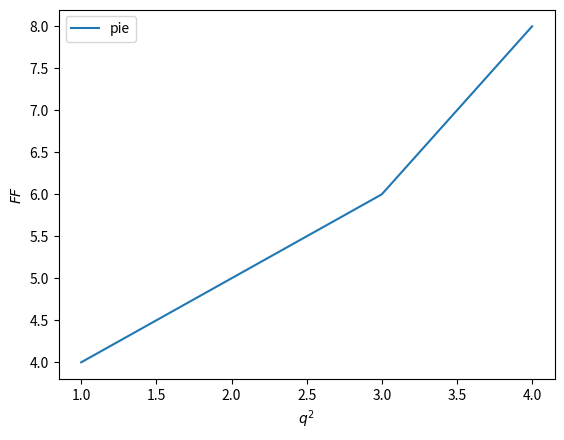

Reproduce this figure in Python.
#!/usr/bin/env python

# import matplotlib
# matplotlib.use('PDF') # Must be before importing matplotlib.pyplot or pylab!
# import matplotlib.pyplot as pl
# from Params import *
# import numpy as np
# from BootTest import BootStrap1
# # import pylab as pl
# from collections import OrderedDict
# from ReadTxt import *
# from MiscFuns import *
# from FitParams import *
# import FitFunctions as ff
# from copy import deepcopy
# from StringFix import *
# import itertools
# from FormFactors import NoFFPars
# from SetLists import SortMySet

# colourset8 = [ '#000080','#B22222','#00B800','#8B008B', '#0000FF','#FF0000','#000000','#32CD32','#FF0066']
# markerset = ['o','s','^','v','d']
# shiftmax = 3
# shiftper = 0.05
# shiftset = [0]
# for ish in np.arange(1,shiftmax+1): shiftset += [-ish*shiftper,ish*shiftper]
# incr = 0.01
# thisalpha = 0.3

# MassTVals = 16,34
# Massyrange = 0.35,1.0

# ylimDict = {'P4giDi':[0.05,0.15]}

# params = {'legend.fontsize': 10,
#           'legend.numpoints': 1,
#           'axes.labelsize' : 20,
#           'axes.titlesize' : 20,
#           'figure.autolayout': True,
#           'axes.grid': True,
#           'axes.xmargin':0.01,
#           'axes.ymargin':0.01}

# symcyc = itertools.cycle(markerset)
# colcyc = itertools.cycle(colourset8)
# shiftcyc = itertools.cycle(shiftset)

# pl.rcParams.update(params)
# RFylab = r'$ R \left(\tau,t\right) $'
# RFxlab = r'$ \frac{\tau}{a} - \frac{t}{2a}$'

# FFylab = r'$ FF $'
# FFxlab = r'$ q^{2} $'

# def GetPlotIters():
#     return itertools.cycle(markerset),itertools.cycle(colourset8),itertools.cycle(shiftset)

# def SetxTicks():
#     xmin,xmax = pl.xlim()
#     thisinc = 1
#     if xmax-xmin > 16:
#         thisinc = 2
#     pl.xticks(np.arange(int(xmin),int(xmax)+thisinc,thisinc))

# def getsmindex(thissm):return DefSmearList.index(thissm)

# def PullThisDicts(datadict,igamma,imom):
#     thisdatadict = {}
#     for iset in datadict.keys():
#         if igamma in datadict[iset]:
#             thisdatadict[iset] = datadict[iset][igamma][imom]
#     return thisdatadict

# def SiftAndSort(thisSetList,comp,nocm=True):
#     SetListOut = []
#     for iset in thisSetList:
#         if any([icomp in iset for icomp in comp]) and ('state' not in iset or not nocm): 
#             SetListOut.append(iset)
#     # SetListOut.sort()
#     return SetListOut


# def CreateFFFile(thisCol,thisCurr,thisFF):
#     thistitle = thisCol + ' ' + thisCurr + ' ' + thisFF
#     pl.title(thistitle)
#     thisdir = outputdir + 'graphs/FormFactors/'+thisCurr + '/'
#     mkdir_p(thisdir)
#     thisfile = thisCol+thisCurr + thisFF
#     return thisdir + thisfile

# def CreateFile(thisflag,thisGamma,thisMom,TitlePref,subdir=''):
#     thistitle = thisGamma+' '+TitlePref+' '+thisflag
#     if 'q = 0 0 0' not in thisMom: thistitle += ' '+thisMom
#     pl.title(thistitle)
#     thisdir = outputdir + 'graphs/'+CreateOppDir(thisGamma)
#     thisfile = TitlePref.replace(' ','')+thisflag
#     if 'q = 0 0 0' not in thisMom: thisdir += '/'+thisMom.replace(' ','').replace('=','')+'/'
#     mkdir_p(thisdir)
#     return thisdir+thisfile

# def SetRFAxies(thisGamma):
#     pl.xlabel(RFxlab)
#     pl.ylabel(RFylab)
#     if thisGamma not in ylimDict.keys():
#         pl.ylim(max(pl.ylim()[0],0),min(pl.ylim()[1],2))
#     else:
#         pl.ylim(ylimDict[thisGamma])
#     SetxTicks()
#     pl.legend()

# def SetFFAxies():
#     pl.xlabel(FFxlab)
#     pl.ylabel(FFylab)
#     pl.legend()


# def SetMassAxies():
#     pl.xlabel('time')
#     pl.ylabel('Mass')
#     pl.xlim(MassTVals)
#     pl.ylim(Massyrange)
#     SetxTicks()
#     pl.legend()

# def SetLogAxies():
#     pl.xlabel('time')
#     pl.ylabel('LogC2')
#     pl.xlim(15,40)
#     pl.ylim(0,20)
#     SetxTicks()
#     pl.legend()


# def PlotTSinkData(data,thisSetList,thisGamma,thisMom,thissm='sm32'):
#     PlotCol(data,thisSetList,[thissm],thisGamma,thisMom,'TSink Comparison ')

# def PlotTSinkSumData(data,thisSetList,thisGamma,thisMom,thissm='sm32'):
#     for ifitr in SumFitRList:
#         PlotColSum(data,thisSetList,[thissm],thisGamma,thisMom,'Sum TSink Comparison ',thisTsinkR=ifitr)
        
# def PlotTSinkSFData(data,data2pt,thisSetList,thisGamma,thisMom,thisSF='TSFTsink',thissm='sm32'):
#     if 'TSF' in thisSF:
#         for icut in TSFCutList:
#             PlotColTSF(data,data2pt,thisSetList,[thissm],thisGamma,thisMom,thisSF+' Comparison ',icut,thisSF)
#     if 'OSF' in thisSF:
#         for icut in OSFCutList:
#             PlotColOSF(data,data2pt,thisSetList,[thissm],thisGamma,thisMom,thisSF+' Comparison ',icut,thisSF)
        
# def PlotCMData(data,thisSetList,thisGamma,thisMom,thistsink='tsink29'):
#     PlotCol(data,thisSetList,[thistsink,'PoF'],thisGamma,thisMom,'Variational Comparison ')


# def PlotMassData(data,thisSetList,thisMom,TitleFlag=''):
#     for thisDt in [2,4,6,8]:
#         PlotRFSet(data,thisSetList,MassDt=thisDt)
#         SetMassAxies()        
#         pl.savefig(CreateFile('Dt'+str(thisDt),'twopt',thisMom,TitleFlag+' Mass Comparison')+'.pdf')
#         pl.clf()
#     PlotLogSet(data,thisSetList)
#     SetLogAxies()
#     pl.savefig(CreateFile('','twopt',thisMom,TitleFlag+' Log Comparison')+'.pdf')
#     pl.clf()

# def PlotMassSFData(data,thisSetList,thisMom,thisSF='SFCM'):
#     for thisDt in [2,4,6,8]:
#         PlotMassSetOSF(data,thisSetList,thisDt,thisSF)
#         SetMassAxies()
#         pl.savefig(CreateFile('Dt'+str(thisDt),'twopt',thisMom,'O'+thisSF+' Mass Comparison')+'.pdf')
#         pl.clf()
#         PlotMassSetTSF(data,thisSetList,thisDt,thisSF)
#         SetMassAxies()
#         pl.savefig(CreateFile('Dt'+str(thisDt),'twopt',thisMom,'T'+thisSF+' Mass Comparison')+'.pdf')
#         pl.clf()
#     PlotLogSetOSF(data,thisSetList,thisSF)
#     SetLogAxies()
#     pl.savefig(CreateFile('','twopt',thisMom,'O'+thisSF+' Log Comparison')+'.pdf')
#     pl.clf()
#     PlotLogSetTSF(data,thisSetList,thisSF)
#     SetLogAxies()
#     pl.savefig(CreateFile('','twopt',thisMom,'T'+thisSF+' Log Comparison')+'.pdf')
#     pl.clf()

# def PlotCMOSFData(data,data2pt,thisSetList,thisGamma,thisMom,thistsink='tsink29',thisSF='OSFCM'):
#     for icut in OSFCutList:
#         PlotColOSF(data,data2pt,thisSetList,[thistsink,'PoF'],thisGamma,thisMom,thisSF+' Comparison ',icut,thisSF)
        
# def PlotCMTSFData(data,data2pt,thisSetList,thisGamma,thisMom,thistsink='tsink29',thisSF='TSFCM'):
#     for icut in TSFCutList:
#         PlotColTSF(data,data2pt,thisSetList,[thistsink],thisGamma,thisMom,thisSF+' Comparison ',icut,thisSF)



# def PlotCol(data,thisSetList,thisflag,thisGamma,thisMom,TitlePref):
#     PlotRFSet(data,SiftAndSort(thisSetList,thisflag,nocm=False),legrem=thisflag[0])
#     SetRFAxies(thisGamma)
#     pl.savefig(CreateFile(thisflag[0],thisGamma,thisMom,TitlePref)+'.pdf')
#     pl.clf()

# def PlotColTSF(data,data2pt,thisSetList,thisflag,thisGamma,thisMom,TitlePref,TSFcut,thisTSF):
#     PlotRFSetTSF(data,data2pt,SiftAndSort(thisSetList,thisflag),TSFcut,thisTSF,legrem=thisflag[0])
#     SetRFAxies(thisGamma)
#     pl.savefig(CreateFile(thisflag[0],thisGamma,thisMom,TitlePref)+str(TSFcut)+'.pdf')
#     pl.clf()

# def PlotColOSF(data,data2pt,thisSetList,thisflag,thisGamma,thisMom,TitlePref,OSFcut,thisOSF):
#     PlotRFSetOSF(data,data2pt,SiftAndSort(thisSetList,thisflag,nocm=False),OSFcut,thisOSF,legrem=thisflag[0])
#     SetRFAxies(thisGamma)
#     pl.savefig(CreateFile(thisflag[0],thisGamma,thisMom,TitlePref)+str(OSFcut)+'.pdf')
#     pl.clf()

# def PlotColSum(data,thisSetList,thissm,thisGamma,thisMom,TitlePref,thisTsinkR='fit sl 0-4'):
#     PlotRFSetSum(data,SiftAndSort(thisSetList,thissm),thisTsinkR,legrem=thissm[0])
#     outTR = thisTsinkR.replace('-','_')
#     SetRFAxies(thisGamma)
#     pl.savefig(CreateFile(thissm[0],thisGamma,thisMom,TitlePref+outTR)+'.pdf')
#     pl.clf()
#     if CheckDict(data,'SumMeth',thissm[0]):
#         PlotSummedRF(data['SumMeth'][thissm[0]],thisTsinkR)
#         pl.savefig(CreateFile(thissm[0],thisGamma,thisMom,TitlePref+outTR)+'Sfun'+'.pdf')
#         pl.clf()

# def PlotRFSetTSF(data,data2pt,thisSetList,TSFcut,thisTSF,legrem=''):
#     thissymcyc,thiscolcyc,thisshiftcyc = GetPlotIters()
#     for iset in SortMySet(thisSetList)[0]:
#         thistsink,thissm = SplitTSinkString(iset)
#         thiscol = thiscolcyc.next()
#         thissym = thissymcyc.next()
#         thisshift = thisshiftcyc.next()
#         if not CheckDict(data,'RF'+thisTSF,iset): continue
#         PlotRF(data['RF'+thisTSF][iset],thiscol,thissym,thisshift,LegLab(iset.replace(legrem,'')))
#         if not CheckDict(data,thisTSF,thissm) or not CheckDict(data2pt,thisTSF,thissm): continue
#         PlotTSFLine(data[thisTSF][thissm],data2pt[thisTSF][thissm],thistsink.replace('tsink',''),thiscol,thisshift,TSFcut,thissm)
#         PlotTSFValue(data[thisTSF][thissm],thiscol,thisshift,TSFcut,thissm,thistsink.replace('tsink','') )

# def PlotRFSetOSF(data,data2pt,thisSetList,OSFcut,thisOSF,legrem=''):
#     thissymcyc,thiscolcyc,thisshiftcyc = GetPlotIters()
#     for iset in SortMySet(thisSetList)[0]:
#         thistsink,thissm = SplitTSinkString(iset)
#         thiscol = thiscolcyc.next()
#         thissym = thissymcyc.next()
#         thisshift = thisshiftcyc.next()
#         if not CheckDict(data,'RF'+thisOSF,iset): continue
#         PlotRF(data['RF'+thisOSF][iset],thiscol,thissym,thisshift,LegLab(iset.replace(legrem,'')))
#         # PlotOSFLine(data[thisOSF][thissm],data2pt[thisOSF][thissm],thistsink.replace('tsink',''),thiscol,OSFcut,thissm)
#         OSFset = iset
#         if not CheckDict(data,thisOSF,OSFset):
#             if not CheckDict(data,thisOSF,thissm):
#                 continue
#             else:
#                 OSFset = thissm
#         PlotOSFValue(data[thisOSF][OSFset],thiscol,thisshift,OSFcut,thissm,thistsink.replace('tsink',''))



# def PlotRFSetSum(data,thisSetList,thisTsinkR,legrem=''):
#     thissymcyc,thiscolcyc,thisshiftcyc = GetPlotIters()
#     for iset in SortMySet(thisSetList)[0]:
#         thistsink,thissm = SplitTSinkString(iset)
#         if not CheckDict(data,'RF',iset): continue
#         PlotRF(data['RF'][iset],thiscolcyc.next(),thissymcyc.next(),thisshiftcyc.next(),LegLab(iset.replace(legrem,'')))
#     if CheckDict(data,'SumMeth',thissm):
#         PlotSumMeth(data['SumMeth'][thissm],thiscolcyc.next(),'Sum '+SumCutPar,thisTsinkR)



# def PlotRFSet(data,thisSetList,legrem='',MassDt = False):
#     thissymcyc,thiscolcyc,thisshiftcyc = GetPlotIters()
#     if MassDt == False:
#         iterSetList = SortMySet(thisSetList)[0]
#     else:
#         iterSetList = SortMySet(ReduceTooMassSet(thisSetList))[0]
#     for iset in iterSetList:
#         if not CheckDict(data,'RF',iset): continue
#         if MassDt == False:
#             PlotRF(data['RF'][iset],thiscolcyc.next(),thissymcyc.next(),thisshiftcyc.next(),LegLab(iset.replace(legrem,'')))
#         else:
#             dataplot = deepcopy(data['RF'][iset])
#             dataplot['Boot'] = MassFun(dataplot['Boot'],MassDt)
#             dataplot['tVals'] = dataplot['tVals'][:-MassDt]
#             PlotRF(dataplot,thiscolcyc.next(),thissymcyc.next(),thisshiftcyc.next(),LegLab(iset),MP=True)

# def PlotLogSet(data,thisSetList,legrem=''):
#     thissymcyc,thiscolcyc,thisshiftcyc = GetPlotIters()
#     iterSetList = SortMySet(ReduceTooMassSet(thisSetList))[0]
#     for iset in iterSetList:
#         if not CheckDict(data,'RF',iset): continue
#         dataplot = deepcopy(data['RF'][iset])
#         dataplot['Boot'] = np.log([tboot/dataplot['Boot'][tsource-1] for tboot in dataplot['Boot']])
#         dataplot['Boot'] = GetBootStats(dataplot['Boot'])
#         PlotRF(dataplot,thiscolcyc.next(),thissymcyc.next(),thisshiftcyc.next(),LegLab(iset.replace(legrem,'')),MP=True,Log=True)

# def PlotLogSetOSF(data,thisSetList,thisSF,legrem=''):
#     thissymcyc,thiscolcyc,thisshiftcyc = GetPlotIters()
#     iterSetList = SortMySet(ReduceTooMassSet(thisSetList))[0]
#     for iset in iterSetList:
#         if not CheckDict(data,'RF',iset): continue
#         thiscol = thiscolcyc.next()
#         thissym = thissymcyc.next()
#         thisshift = thisshiftcyc.next()
#         dataplot = deepcopy(data['RF'][iset])
#         norm = dataplot['Boot'][tsource-1]
#         dataplot['Boot'] = np.log([tboot/norm for tboot in dataplot['Boot']])
#         dataplot['Boot'] = GetBootStats(dataplot['Boot'])
#         PlotRF(dataplot,thiscol,thissym,thisshift,LegLab(iset.replace(legrem,'')),MP=True,Log=True)
#         if not CheckDict(data,'O'+thisSF,iset): continue
#         PlotOSFLog(data['O'+thisSF][iset],thiscol,iset,norm)



# def PlotLogSetTSF(data,thisSetList,thisSF,legrem=''):
#     thissymcyc,thiscolcyc,thisshiftcyc = GetPlotIters()
#     iterSetList = SortMySet(ReduceTooMassSet(thisSetList))[0]
#     for iset in iterSetList:
#         if not CheckDict(data,'RF',iset): continue
#         thiscol = thiscolcyc.next()
#         thissym = thissymcyc.next()
#         thisshift = thisshiftcyc.next()
#         dataplot = deepcopy(data['RF'][iset])
#         norm = dataplot['Boot'][tsource-1]
#         dataplot['Boot'] = np.log([tboot/norm for tboot in dataplot['Boot']])
#         dataplot['Boot'] = GetBootStats(dataplot['Boot'])
#         PlotRF(dataplot,thiscol,thissym,thisshift,LegLab(iset.replace(legrem,'')),MP=True,Log=True)
#         if not CheckDict(data,'T'+thisSF,iset): continue
#         PlotTSFLog(data['T'+thisSF][iset],thiscol,iset,norm)

# def PlotMassSetOSF(data2pt,thisSetList,MassDt,thisSF):
#     thissymcyc,thiscolcyc,thisshiftcyc = GetPlotIters()
#     iterSetList = SortMySet(ReduceTsink(thisSetList))[0]
#     for iset in iterSetList:
#         if not CheckDict(data2pt,'RF',iset): continue
#         thiscol = thiscolcyc.next()
#         thissym = thissymcyc.next()
#         thisshift = thisshiftcyc.next()
#         dataplot = deepcopy(data2pt['RF'][iset])
#         dataplot['Boot'] = MassFun(dataplot['Boot'],MassDt)
#         dataplot['tVals'] = dataplot['tVals'][:-MassDt]
#         PlotRF(dataplot,thiscol,thissym,thisshift,LegLab(iset),MP=True,)
#         if not CheckDict(data2pt,'O'+thisSF,iset): continue
#         PlotOSFMassValue(data2pt['O'+thisSF][iset],thiscol,iset,MassDt)


# def PlotMassSetTSF(data2pt,thisSetList,MassDt,thisSF):
#     thissymcyc,thiscolcyc,thisshiftcyc = GetPlotIters()
#     iterSetList = SortMySet(ReduceTsink(thisSetList))[0]
#     for iset in iterSetList:
#         if not CheckDict(data2pt,'RF',iset): continue
#         thiscol = thiscolcyc.next()
#         thissym = thissymcyc.next()
#         thisshift = thisshiftcyc.next()
#         dataplot = deepcopy(data2pt['RF'][iset])
#         dataplot['Boot'] = MassFun(dataplot['Boot'],MassDt)
#         dataplot['tVals'] = dataplot['tVals'][:-MassDt]
#         PlotRF(dataplot,thiscol,thissym,thisshift,LegLab(iset),MP=True)
#         if 'state1' not in iset and CheckDict(data2pt,'T'+thisSF,iset):
#             PlotTSFMassLine(data2pt['T'+thisSF][iset],thiscol,iset,MassDt)
#     if CheckDict(data2pt,'T'+thisSF,iterSetList[0]):
#         PlotTSFMassValue(data2pt['T'+thisSF][iterSetList[0]],MassDt)

# def PlotFFs(data,thisCurr,thisSetList,CollName):
#     if len(thisSetList) == 0: return
#     for iFF in range(1,NoFFPars[thisCurr]+1):
#         thisFF = 'FF'+str(iFF)
#         PlotFFSet(data,thisFF,thisSetList)
#         SetFFAxies()
#         pl.savefig(CreateFFFile(CollName,thisCurr,thisFF)+'.pdf')
#         pl.clf()
        

# def PlotFFSet(dataset,thisFF,thisSetFlag):
#     thissymcyc,thiscolcyc,thisshiftcyc = GetPlotIters()
#     collist = []
#     for thisset in SortMySet(thisSetFlag)[0]:
#         ##make legend formatting function
#         if not CheckDict(dataset,thisset,thisFF): continue
#         thiscol = thiscolcyc.next()
#         collist.append(thiscol)
#         PlotFF(dataset[thisset][thisFF],thiscol,thissymcyc.next(),thisshiftcyc.next(),LegLab(thisset))
#     return collist

# def PlotFF(data,col,sym,shift,lab):
#     tvals,dataavg,dataerr = [],[],[]
#     for iqsqrd,(qsqrd,values) in enumerate(data.iteritems()):
#         ##here is where we can put qsqrd to physical or lattice units##
#         tvals.append(int(qsqrd.replace('qsqrd',''))+shift)
#         if 'Boot' in values.keys():
#             dataavg.append(values['Boot'].Avg)
#             dataerr.append(values['Boot'].Std)
#         else:
#             dataavg.append(values['Avg'])
#             dataerr.append(values['Std'])
#     if len(tvals) > 0:
#         pl.errorbar(tvals,map(abs,dataavg),dataerr,color=col,fmt=sym,label=lab)

# def PlotRF(data,col,sym,shift,lab,MP=False,Log=False):
#     if MP:
#         if 'PoF' in lab and not Log:
#             tvals = np.array(data['tVals'])+1+(2*PoFShifts) + shift
#         else:
#             tvals = np.array(data['tVals'])+1 + shift            
#     else:
#         tvals = np.array(data['tVals'])
#         tvals = tvals-(tvals[-1]+tvals[0])/2.0 + shift
#     dataavg = Pullflag(data['Boot'],'Avg')
#     dataerr = Pullflag(data['Boot'],'Std')
#     pl.errorbar(tvals,map(abs,dataavg),dataerr,color=col,fmt=sym,label=lab)

# def PlotSumMeth(data,col,lab,thisTsinkR):
#     if not CheckDict(data,SumCutPar,thisTsinkR,'Avg'): return
#     if not CheckDict(data,SumCutPar,thisTsinkR,'Std'): return
#     dataavg = abs(data[SumCutPar][thisTsinkR]['Avg'])
#     dataerr = data[SumCutPar][thisTsinkR]['Std']
#     dataup,datadown = dataavg+dataerr,dataavg-dataerr
#     pl.axhline(dataavg,color=col,label=lab)
#     pl.axhspan(datadown,dataup,facecolor=col,edgecolor='none',alpha=thisalpha)

# def PlotSummedRF(data,thisfitr):
#     thissymcyc,thiscolcyc,thisshiftcyc = GetPlotIters()
#     thisfitr = thisfitr.split()[-1]
#     thisfitmin,thisfitmax = thisfitr.split('-')
#     for icut,cutdata in data.iteritems():
#         if 'nconf' in cutdata.keys()[0]: continue
#         tdata,dataplot,dataploterr = [],[],[]
#         thiscol,thissym = thiscolcyc.next(),thissymcyc.next()
        
#         for itsink,tsinkdata in cutdata.iteritems():
#             if 'fit' not in itsink and 'nconf' not in itsink:
#                 tdata.append(int(itsink.replace('tsink',''))-tsource)
#                 dataplot.append(abs(tsinkdata['Avg']))
#                 dataploterr.append(tsinkdata['Std'])
#         tdata,dataplot,dataploterr = zip(*sorted(zip(tdata,dataplot,dataploterr)))
#         pl.errorbar(tdata,dataplot,dataploterr,color=thiscol,fmt=thissym,label=icut)
#         if not CheckDict(cutdata,'fit con '+thisfitr,'Boot'): continue
#         if not CheckDict(cutdata,'fit sl '+thisfitr,'Boot'): continue        
#         parcon,parsl = cutdata['fit con '+thisfitr]['Boot'],cutdata['fit sl '+thisfitr]['Boot']
#         fittdata = np.arange(tdata[int(thisfitmin)],tdata[int(thisfitmax)]+incr,incr)
#         fittdashed = np.arange(tdata[0],tdata[int(thisfitmin)]+incr,incr)
#         fitbootdata = [abs((parsl* (it+tsource)) + parcon) for it in fittdata]
#         fitbootdashed = [abs((parsl* (it+tsource)) + parcon) for it in fittdashed]
#         GetBootStats(fitbootdata),GetBootStats(fitbootdashed)
#         plotup = Pullflag(fitbootdata,'Avg')+Pullflag(fitbootdata,'Std')
#         plotdown = Pullflag(fitbootdata,'Avg')-Pullflag(fitbootdata,'Std')
#         if len(fitbootdashed) == 0:
#             plotdashedup,plotdasheddown = [],[]
#         else:
#             plotdashedup = Pullflag(fitbootdashed,'Avg')+Pullflag(fitbootdashed,'Std')
#             plotdasheddown = Pullflag(fitbootdashed,'Avg')-Pullflag(fitbootdashed,'Std')
#         pl.plot(fittdata,map(abs,Pullflag(fitbootdata,'Avg')),
#                 label='slope='+MakeValAndErr(abs(parsl.Avg),parsl.Std),color=thiscol)
#         pl.fill_between(fittdata,plotup,plotdown,color=thiscol,alpha=thisalpha,edgecolor='none')
#         pl.plot(fittdashed,plotdashedup,color=thiscol,ls='--')
#         pl.plot(fittdashed,plotdasheddown,color=thiscol,ls='--')
#     pl.legend(loc='upper left')
#     SetxTicks()



# # # PlotO/T SFLine only for zero momenta (no point otherwise)
# # def PlotOSFLine(data,data2pt,thistsink,col,OSFcut,smear):
# #     pars2pt,pars3pt = [],[]
# #     thistsink = int(thistsink)-tsource + 1
# #     cutint = int(OSFcut.replace('cut',''))
# #     for ipar in StateParList['One']['C2']:
# #         pars2pt.append(data2pt[ipar][OSFfitr[smear]]['Avg'])
# #     for ipar in StateParList['One']['C3']:
# #         pars3pt.append(data[ipar][OSFfitr[smear]][OSFcut]['Avg'])
# #     fit3ptfun,f3fder = ff.CreateC3OSFitFun(pars2pt+pars2pt,False,NoExp=True)
# #     tdata = np.arange(cutint,thistsink-cutint+incr,incr)
# #     tplotdata = tdata - thistsink/2.0 
# #     dataline = (fit3ptfun(np.array([tdata,[float(thistsink)]*len(tdata)]),pars3pt)/
# #                 ff.C2OneStateFitFunNoExp(float(thistsink),pars2pt))
# #     pl.plot(tplotdata,map(abs,dataline),color=col)


# def PlotTSFLine(data,data2pt,thistsink,col,thisshift,TSFcut,smear):
#     pars2pt,pars3pt = [],[]
#     thistsink = int(thistsink)-tsource 
#     cutint = int(TSFcut.replace('cut',''))
#     LRM = max((thistsink/2.)-cutint,0)
#     for ipar in StateParList['Two']['C2']:
#         if not CheckDict(data2pt,ipar,TSFfitr,'Avg'): return
#         pars2pt.append(data2pt[ipar][TSFfitr]['Avg'])
#     for ipar in StateParList['Two']['C3']:
#         if not CheckDict(data,ipar,TSFfitr,TSFcut,'Avg'): return
#         pars3pt.append(data[ipar][TSFfitr][TSFcut]['Avg'])
#     tdata = np.arange(cutint,max(thistsink-cutint+incr,cutint),incr)
#     tplotdata = tdata - tdata[0] - LRM + thisshift
#     # tplotdata = np.arange(-LRM,LRM+incr,incr) 
#     dataline = (np.array(ff.C3TSFLineFun(pars2pt+pars3pt,tdata,thistsink))/
#                 ff.C2TSFLineFun(thistsink,pars2pt))
#     pl.plot(tplotdata,map(abs,dataline),color=col)


# def PlotOSFValue(data,col,thisshift,OSFcut,smear,thistsink):
#     LRM = max((int(thistsink)-tsource)/2.-int(OSFcut.replace('cut','')),0)
#     tvals = np.array([-LRM+thisshift,LRM+thisshift])
#     osfsmear = RemoveToDt(smear)
#     if not CheckDict(data,'B00',OSFfitr[osfsmear],OSFcut,'Avg'): return
#     if not CheckDict(data,'B00',OSFfitr[osfsmear],OSFcut,'Std'): return
#     dataval = abs(data['B00'][OSFfitr[osfsmear]][OSFcut]['Avg'])
#     dataerr = data['B00'][OSFfitr[osfsmear]][OSFcut]['Std']
#     dataup,datadown = dataval+dataerr,dataval-dataerr
#     pl.fill_between(tvals,[datadown,datadown],[dataup,dataup],facecolor=col,edgecolor='none',alpha=thisalpha)
#     pl.plot(tvals,[dataval,dataval],color = col)

# def PlotTSFValue(data,col,thisshift,TSFcut,smear,thistsink):
#     LRM = max((int(thistsink)-tsource)/2.-int(TSFcut.replace('cut','')),0)
#     tvals = np.array([-LRM+thisshift,LRM+thisshift])
#     if not CheckDict(data,'B00',TSFfitr,TSFcut,'Avg'): return
#     dataAvg,dataErr = abs(data['B00'][TSFfitr][TSFcut]['Avg']),data['B00'][TSFfitr][TSFcut]['Std']
#     dataup,datadown = dataAvg-dataErr,dataAvg+dataErr
#     pl.fill_between(tvals,[datadown,datadown],[dataup,dataup],facecolor=col,edgecolor='none',alpha=thisalpha)



# # PlotO/T SFMassLine only for zero momenta (no point otherwise)

# def PlotTSFMassLine(data2pt,col,smear,thisdt):
#     pars2pt = []
#     for ipar in StateParList['Two']['C2']:
#         if not CheckDict(data2pt,ipar,TSFfitr,'Avg'): return
#         pars2pt.append(data2pt[ipar][TSFfitr]['Avg'])
#     tdata = np.arange(TSFfitvals[0]-tsource,TSFfitvals[1]-thisdt+incr-tsource,incr)
#     fit2pt = ff.C2TSFLineFun(tdata,pars2pt)
#     fit2ptdt = ff.C2TSFLineFun(tdata+thisdt,pars2pt)
#     pl.plot(np.array(tdata)+tsource,map(abs,np.log(fit2ptdt/fit2pt)/thisdt),color=col)


# def PlotOSFMassValue(data,col,smear,thisdt):
#     smearindex,deltashift = RemoveToDt(smear),0
#     if 'PoF' in smear:
#         deltashift = PoFShifts*2
#         smearindex = PickedStateStr+'PoF'+str(PoFShifts)
#     elif 'REvec' in smear:
#         deltashift = 0
#         smearindex = PickedStateStr+'REvec'
#     elif 'CM' in smear:
#         deltashift = 0
#         smearindex = PickedStateStr+'CM'
#     if CheckDict(data,'m0',OSFfitr[smearindex],'Boot'): 
#         databoot = data['m0'][OSFfitr[smearindex]]['Boot']
#         dataval = abs(databoot.Avg)
#         dataup,datadown = dataval+databoot.Std,dataval-databoot.Std
#     elif CheckDict(data,'m0',OSFfitr[smearindex],'Avg') and CheckDict(data,'m0',OSFfitr[smearindex],'Std'):
#         dataval = data['m0'][OSFfitr[smearindex]]['Avg']
#         dataup,datadown = dataval+data['m0'][OSFfitr[smearindex]]['Std'],dataval-data['m0'][OSFfitr[smearindex]]['Std']
#     else:
#         return
#     pl.fill_between([OSFfitvals[smearindex][0]+deltashift,OSFfitvals[smearindex][1]+deltashift-thisdt],
#                     [datadown,datadown],[dataup,dataup],facecolor=col,edgecolor='none',alpha=thisalpha)
#     pl.plot([OSFfitvals[smearindex][0]+deltashift,OSFfitvals[smearindex][1]+deltashift-thisdt],[dataval,dataval],color=col)

# def PlotTSFMassValue(data,thisdt):
#     databoot = data['m0'][TSFfitr]['Boot']
#     dataval = abs(databoot.Avg)
#     dataup,datadown = dataval+databoot.Std,dataval-databoot.Std
#     pl.fill_between([TSFfitvals[0],TSFfitvals[1]-thisdt],[datadown,datadown],[dataup,dataup],facecolor='k',edgecolor='none',alpha=thisalpha)


# def PlotOSFLog(data,col,smear,norm):
#     smearindex = RemoveToDt(smear)
#     if 'sum' in smear: smearindex = PickedStateStr+'sum'    
#     if not CheckDict(data,'m0',OSFfitr[smearindex],'Boot'): return
#     if not CheckDict(data,'Am',OSFfitr[smearindex],'Boot'): return
#     parm0 = data['m0'][OSFfitr[smearindex]]['Boot']
#     parAm = data['Am'][OSFfitr[smearindex]]['Boot']
#     tdata = np.arange(OSFfitvals[smearindex][0],OSFfitvals[smearindex][1]+incr,incr)
#     linedata = []
#     for it in tdata:
#         linedata.append(np.log((parAm*(parm0*(-it+tsource)).exp(1))/norm))
#     GetBootStats(linedata)
#     dataAvg,dataErr = abs(np.array(Pullflag(linedata,'Avg'))),np.array(Pullflag(linedata,'Std'))
#     dataup = dataAvg+dataErr
#     datadown = dataAvg-dataErr
#     pl.fill_between(tdata,datadown,dataup,facecolor=col,edgecolor='none',alpha=thisalpha)
#     pl.plot(OSFfitvals[smearindex],[dataAvg[0],dataAvg[-1]],color=col)


# def PlotTSFLog(data,col,smear,norm):
#     if not CheckDict(data,'m0',TSFfitr,'Boot'): return
#     if not CheckDict(data,'Am',TSFfitr,'Boot'): return
#     if not CheckDict(data,'Dm',TSFfitr,'Boot'): return
#     if not CheckDict(data,'Amp',TSFfitr,'Boot'): return
#     parm0 = data['m0'][TSFfitr]['Boot']
#     parAm = data['Am'][TSFfitr]['Boot']
#     parDm = data['Dm'][TSFfitr]['Boot']
#     parAmp = data['Amp'][TSFfitr]['Boot']
#     tdata = np.arange(TSFfitvals[0],TSFfitvals[1]+incr,incr)
#     linedata = []
#     for it in tdata:
#         thisit = it-tsource
#         linedata.append(np.log((parAm*(((parm0*(-thisit)).exp(1)) + parAmp*((parm0+parDm)*(-thisit)).exp(1)))/norm))
#     GetBootStats(linedata)
#     dataAvg,dataErr = abs(np.array(Pullflag(linedata,'Avg'))),np.array(Pullflag(linedata,'Std'))
#     dataup = dataAvg+dataErr
#     datadown = dataAvg-dataErr
#     pl.fill_between(tdata,datadown,dataup,facecolor=col,edgecolor='none',alpha=thisalpha)
#     pl.plot(tdata,dataAvg,color=col)


##DEBUGGING##

# import matplotlib
# matplotlib.use('PDF') # Must be before importing matplotlib.pyplot or pylab!
# matplotlib.rc( {'usetex':True} )
import matplotlib.pyplot as pl

FFylab = r'$ FF $'
FFxlab = r'$ q^{2} $'
pl.plot([1,2,3,4],[4,5,6,8],label='pie')
pl.xlabel(FFxlab)
pl.ylabel(FFylab)
pl.legend()
pl.savefig('./debugging.pdf')
